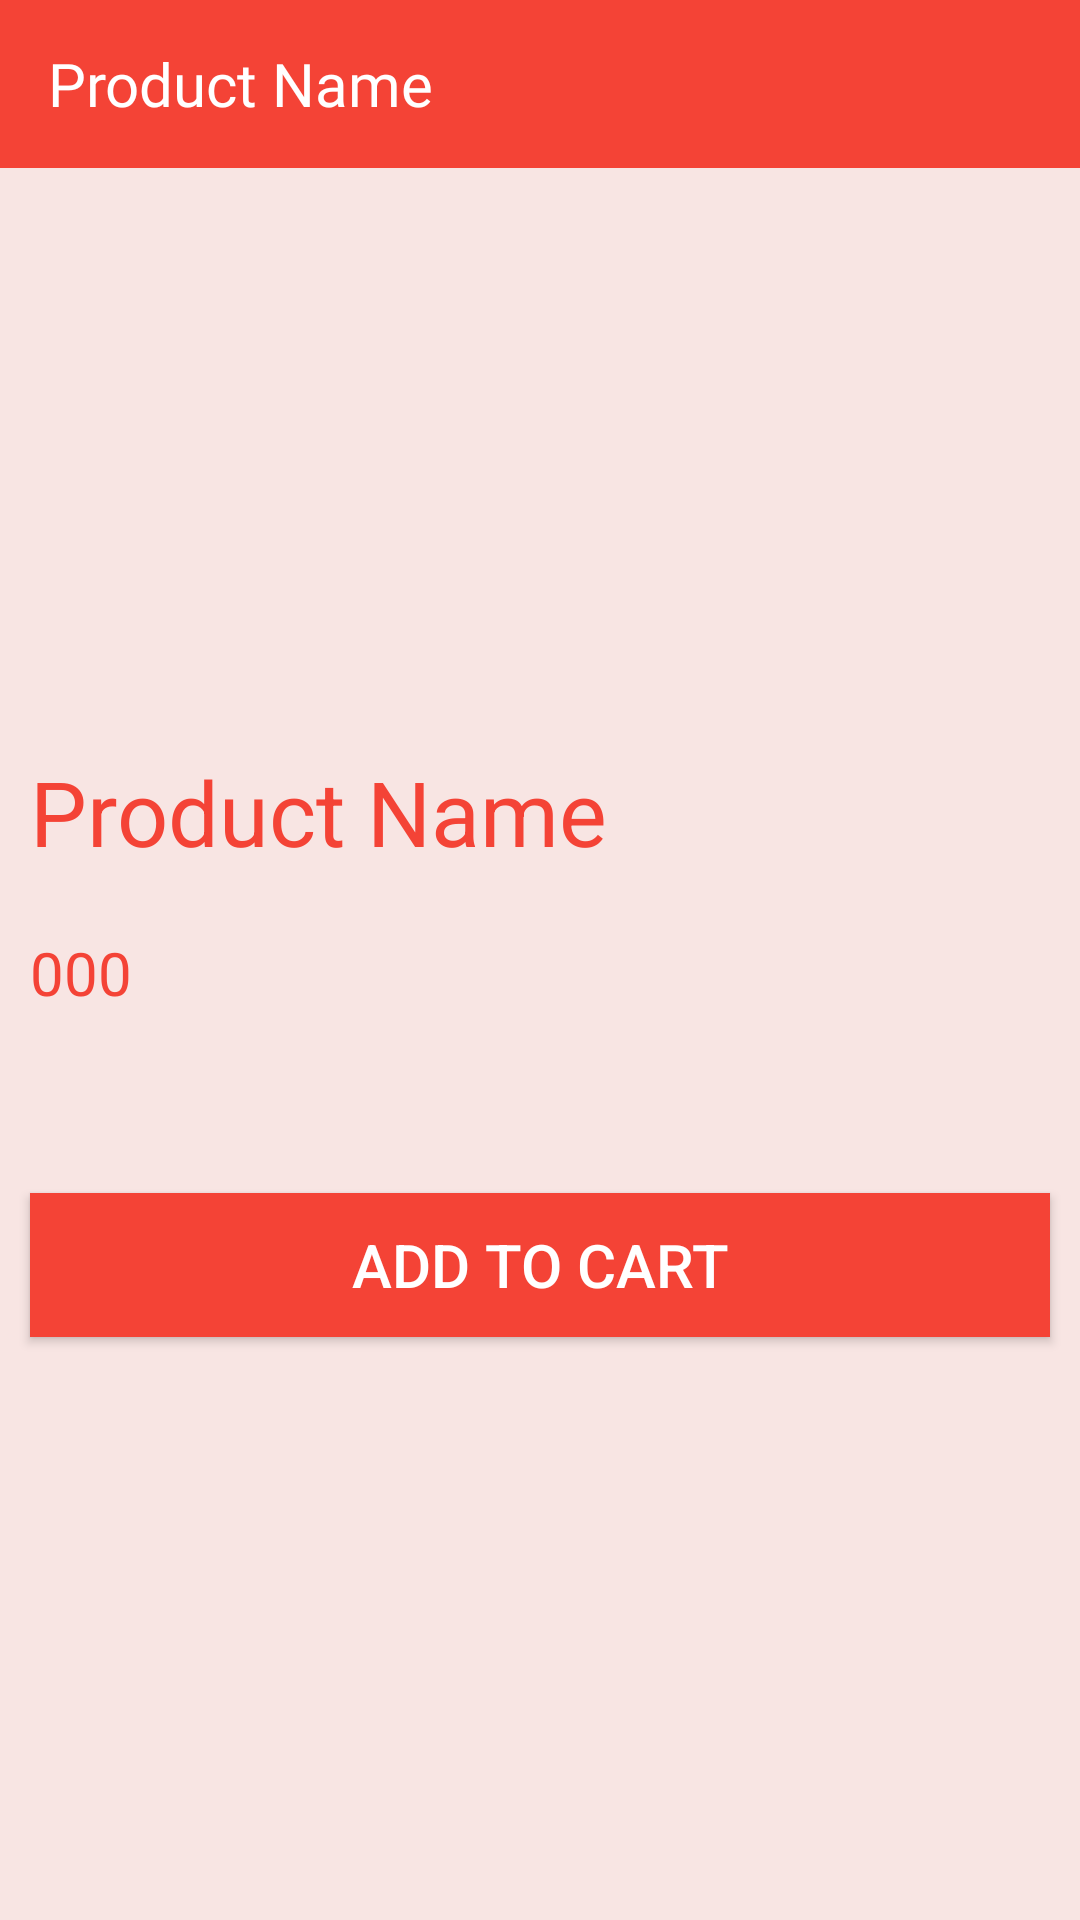

Produce the Android XML layout that renders to this screen, including the resource entries it uses.
<!-- AndroidManifest.xml: application theme AppTheme -->
<!-- res/layout/activity_product_view.xml -->
<?xml version="1.0" encoding="utf-8"?>
<LinearLayout xmlns:android="http://schemas.android.com/apk/res/android"
    xmlns:app="http://schemas.android.com/apk/res-auto"
    xmlns:tools="http://schemas.android.com/tools"
    android:layout_width="match_parent"
    android:layout_height="match_parent"
    tools:context=".ProductView"
    android:orientation="vertical"
    android:weightSum="4"
    android:background="#F8E5E3">
    <androidx.appcompat.widget.Toolbar
        android:id="@+id/toolbar5"
        android:layout_width="match_parent"
        android:layout_height="wrap_content"
        android:background="#F44336"
        >
        <TextView
            android:fontFamily="@font/candal"
            android:layout_width="wrap_content"
            android:layout_height="wrap_content"
            android:text="Product Name"
            android:textColor="#FFFFFF"
            android:id="@+id/prod_name_toolbar"
            android:textSize="20sp"
            />
    </androidx.appcompat.widget.Toolbar>

    <ImageView
        android:id="@+id/prod_img"
        android:layout_width="match_parent"
        android:layout_height="0dp"
        android:layout_weight="2"
        android:scaleType="fitXY"
        />

    <TextView
        android:textColor="#F44336"
        android:id="@+id/prod_name"
        android:layout_width="wrap_content"
        android:layout_height="wrap_content"
        android:text="Product Name"
        android:textSize="30sp"
        android:layout_margin="10dp"
        />
    <TextView
        android:textColor="#F44336"
        android:id="@+id/prod_price"
        android:layout_width="wrap_content"
        android:layout_height="wrap_content"
        android:text="000"
        android:textSize="20sp"
        android:layout_marginLeft="10dp"
        android:layout_marginTop="10dp"
        android:layout_marginBottom="50dp"
        />
    <Button
        android:id="@+id/cartho"
        android:layout_width="match_parent"
        android:layout_height="wrap_content"
        android:text="ADD TO CART"
        android:textSize="20sp"
        android:layout_margin="10dp"
        android:background="#F44336"
        android:textColor="#FFFFFF"
        />


</LinearLayout>
<!-- resources referenced by this layout -->
<resources>
  <style name="AppTheme" parent="Theme.AppCompat.Light.NoActionBar">
          
          <item name="colorPrimary">@color/colorPrimary</item>
          <item name="colorPrimaryDark">#F44336</item>
          <item name="colorAccent">@color/colorAccent</item>
      </style>
  <!-- not gathered from this repository: default colours our renderer supplied (Android Studio template values) -->
  <color name="colorPrimary">#FF6200EE</color>
  <color name="colorAccent">#FF03DAC5</color>
</resources>
